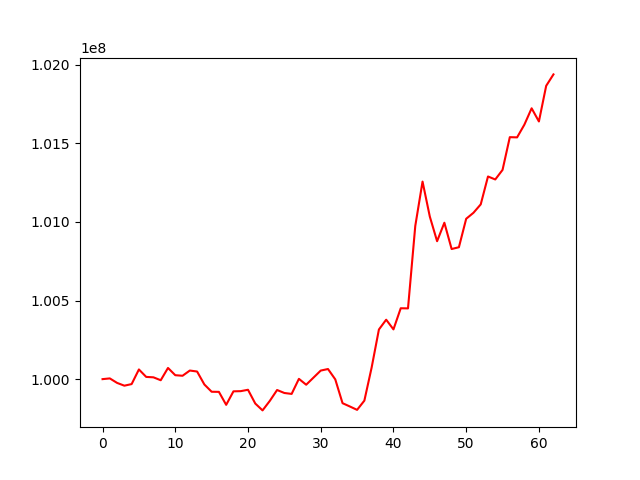

The data file committed next to this chart (first rows):
, 0
0, 100000000
1, 100004644
2, 99976017
3, 99958331
4, 99968500
5, 100061591
6, 100014209
7, 100011529
8, 99992976
9, 100071244
10, 100025061
11, 100021484
12, 100054689
13, 100048499
14, 99965979
15, 99919706
16, 99918988
17, 99836414
18, 99922322
19, 99923542
20, 99932333
21, 99844703
22, 99801042
23, 99861630
24, 99930829
25, 99911851
26, 99905965
27, 100001872
28, 99964439
29, 100009437
30, 100054474
31, 100064350
32, 99998502
33, 99846945
34, 99826066
35, 99804452
36, 99863237
37, 100073765
38, 100315841
39, 100378275
40, 100316580
41, 100451060
42, 100450239
43, 100974728
44, 101257248
45, 101034415
46, 100877775
47, 100995338
48, 100828007
49, 100839516
50, 101020505
51, 101058608
52, 101112180
53, 101289638
54, 101270663
55, 101331532
56, 101539861
57, 101538528
58, 101619368
59, 101723554
... 3 more rows
